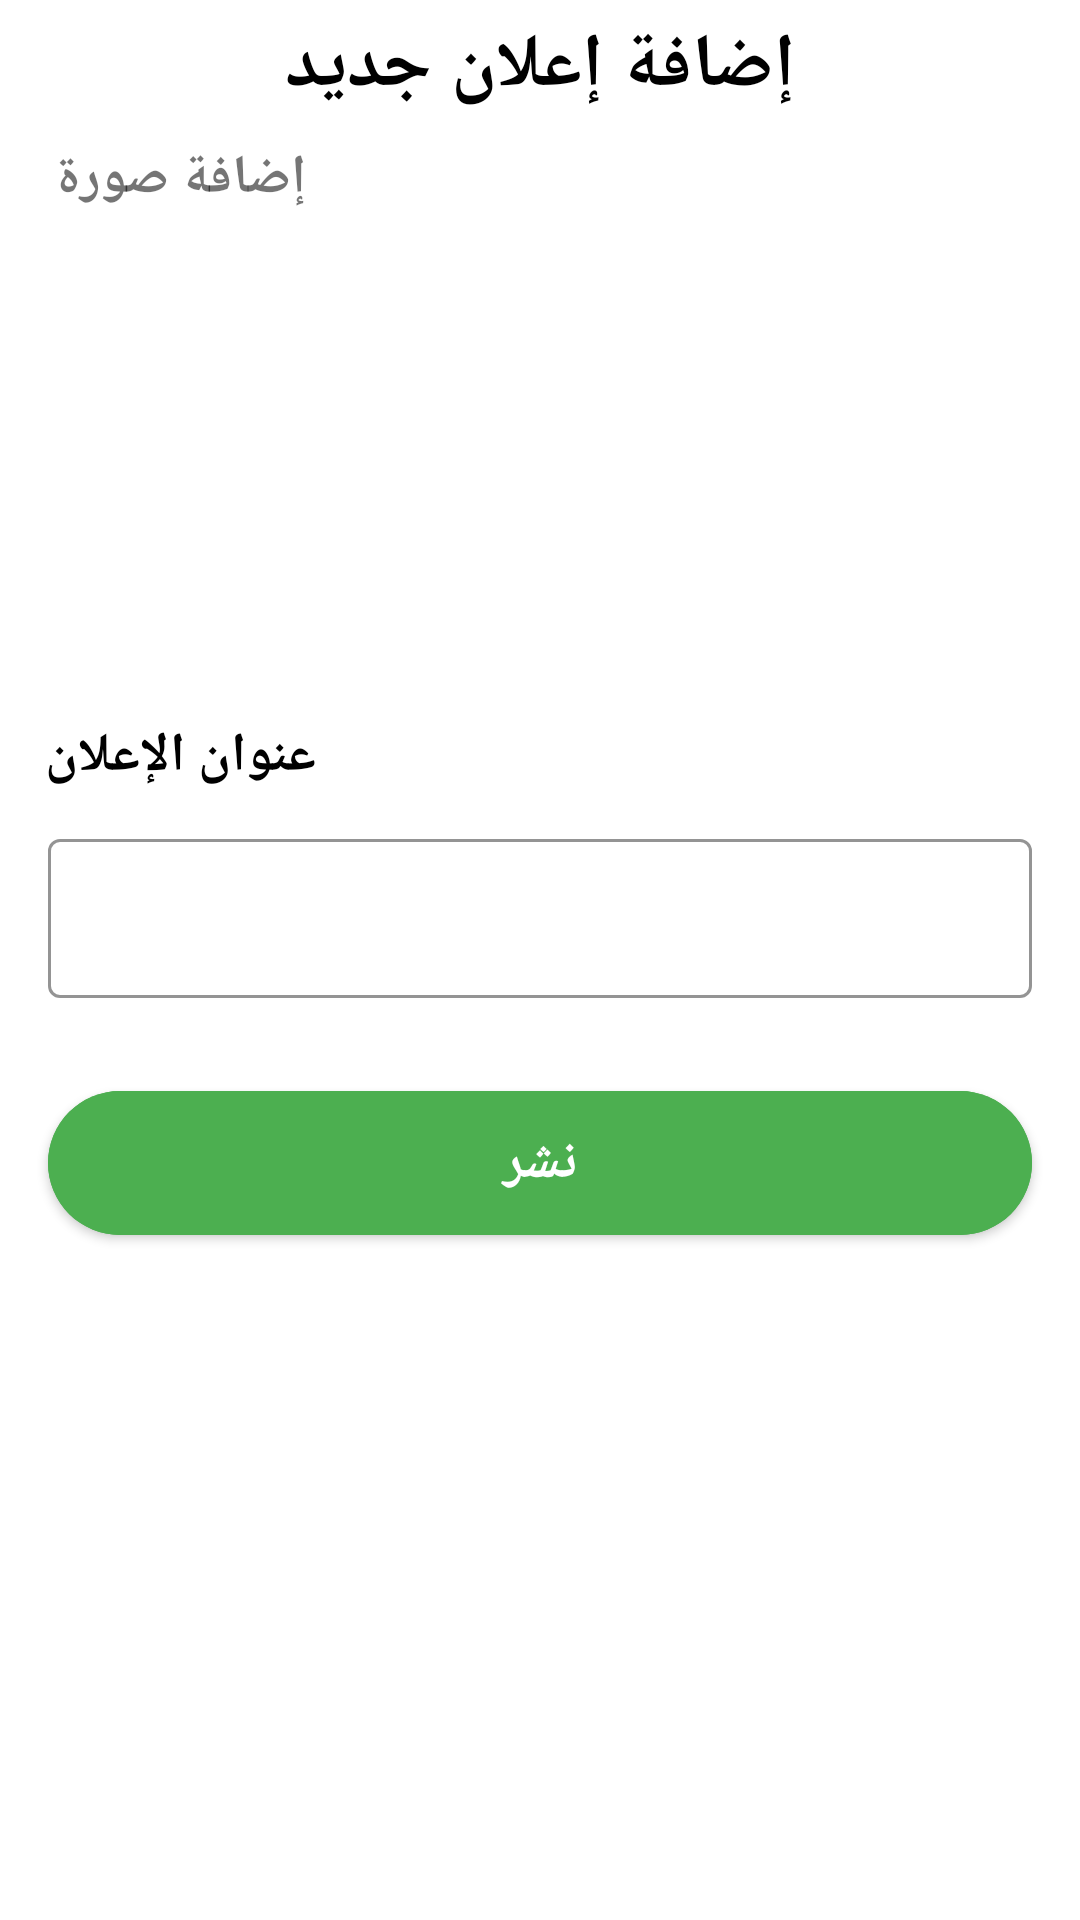

Write the Android layout XML for this screen, with the resource values it uses.
<!-- AndroidManifest.xml: application theme Theme.PalliativeMedicine -->
<!-- res/layout/activity_ads.xml -->
<?xml version="1.0" encoding="utf-8"?>
<androidx.constraintlayout.widget.ConstraintLayout xmlns:android="http://schemas.android.com/apk/res/android"
    xmlns:app="http://schemas.android.com/apk/res-auto"
    xmlns:tools="http://schemas.android.com/tools"
    android:layout_width="match_parent"
    android:layout_height="match_parent"
    tools:context=".ads.ads">
    <ScrollView
        android:layout_width="match_parent"
        android:layout_height="match_parent"
        android:layout_marginStart="0dp"
        android:layout_marginTop="0dp"
        app:layout_constraintStart_toStartOf="parent"
        app:layout_constraintTop_toTopOf="parent">

        <LinearLayout
            android:layout_width="match_parent"
            android:layout_height="match_parent"
            android:orientation="vertical">

            <TextView
                android:id="@+id/choosetxt"
                android:layout_width="match_parent"
                android:layout_height="wrap_content"
                android:layout_marginTop="5dp"
                android:text="إضافة إعلان جديد"
                android:textAlignment="center"
                android:textColor="@color/black"
                android:textSize="25dp"
                android:textStyle="bold" />

            <LinearLayout
                android:id="@+id/layoutEdit"
                android:layout_width="match_parent"
                android:layout_height="wrap_content"
                android:orientation="vertical"
                android:padding="8dp">

                <TextView
                    android:layout_width="wrap_content"
                    android:layout_height="wrap_content"
                    android:layout_marginLeft="10dp"
                    android:text="إضافة صورة"
                    android:textSize="18sp"
                    android:textStyle="bold" />

                <ImageView
                    android:id="@+id/image"
                    android:layout_width="100dp"
                    android:layout_height="100dp"
                    android:layout_gravity="center"
                    android:layout_marginLeft="10dp"
                    android:layout_marginTop="10dp"
                    android:src="@drawable/image" />


            </LinearLayout>

            <LinearLayout
                android:layout_width="match_parent"
                android:layout_height="wrap_content"
                android:orientation="vertical">


                <TextView
                    android:id="@+id/tvAdd"
                    android:layout_width="wrap_content"
                    android:layout_height="wrap_content"
                    android:layout_marginStart="15dp"
                    android:layout_marginTop="50dp"
                    android:layout_marginEnd="20dp"
                    android:text="عنوان الإعلان"
                    android:textColor="@color/black"
                    android:textSize="18sp"
                    android:textStyle="bold" />

                <com.google.android.material.textfield.TextInputLayout
                    android:id="@+id/emailLayout"
                    style="@style/LoginTextInputOuterFieldStyle"
                    android:layout_width="match_parent"
                    android:layout_height="wrap_content"
                    android:layout_marginHorizontal="16dp"
                    android:layout_marginTop="10dp"
                    app:boxStrokeColor="#9C27B0"
                    app:hintTextColor="#9C27B0"
                    app:layout_constraintEnd_toEndOf="parent"
                    app:layout_constraintHorizontal_bias="0.5"
                    app:layout_constraintStart_toStartOf="parent"
                    app:layout_constraintTop_toTopOf="parent">

                    <com.google.android.material.textfield.TextInputEditText
                        android:id="@+id/titlesEt"
                        style="@style/LoginTextInputInnerFieldStyle"
                        android:layout_width="match_parent"
                        android:layout_height="wrap_content"
                        android:inputType="textEmailAddress" />
                </com.google.android.material.textfield.TextInputLayout>




                <com.google.android.material.button.MaterialButton
                    android:id="@+id/add"
                    android:layout_width="match_parent"
                    android:layout_height="60dp"
                    android:layout_marginHorizontal="16dp"
                    android:layout_marginTop="10dp"
                    android:layout_marginBottom="30dp"
                    android:backgroundTint="#4CAF50"
                    android:padding="5dp"
                    android:shadowRadius="10"
                    android:text="نشر"
                    android:textColor="#FFFFFF"
                    android:textSize="18sp"
                    android:textStyle="bold"
                    app:cornerRadius="30dp"
                    app:layout_constraintBottom_toBottomOf="parent"
                    app:layout_constraintEnd_toEndOf="parent"
                    app:layout_constraintHorizontal_bias="0.5"
                    app:layout_constraintStart_toStartOf="parent"
                    app:layout_constraintTop_toBottomOf="@+id/passwordLayout" />


            </LinearLayout>
        </LinearLayout>
    </ScrollView>
</androidx.constraintlayout.widget.ConstraintLayout>
<!-- resources referenced by this layout -->
<resources>
  <color name="black">#FF000000</color>
  <style name="LoginTextInputInnerFieldStyle" parent="Widget.MaterialComponents.TextInputLayout.OutlinedBox">
          <item name="android:layout_width">match_parent</item>
          <item name="android:layout_height">wrap_content</item>
          <item name="android:textColor">@color/black</item>
          <item name="android:textColorHint">@color/black</item>
          <item name="android:maxLines">1</item>
          <item name="android:textSize">14sp</item>
          <item name="android:singleLine">true</item>
      </style>
  <style name="LoginTextInputOuterFieldStyle" parent="Widget.MaterialComponents.TextInputLayout.OutlinedBox">
          <item name="android:layout_width">match_parent</item>
          <item name="android:layout_height">wrap_content</item>
          <item name="android:layout_marginTop">15dp</item>
          <item name="android:layout_marginBottom">15dp</item>
      </style>
  <style name="Theme.PalliativeMedicine" parent="Theme.MaterialComponents.DayNight.NoActionBar">
          
          <item name="colorPrimary">#056960</item>
          <item name="colorPrimaryVariant">#5F5F5F</item>
          <item name="colorOnPrimary">@color/white</item>
          
          <item name="colorSecondary">@color/teal_200</item>
          <item name="colorSecondaryVariant">@color/teal_700</item>
          <item name="colorOnSecondary">@color/black</item>
          
          <item name="android:statusBarColor">?attr/colorPrimaryVariant</item>
          
      </style>
  <color name="white">#FFFFFFFF</color>
  <color name="teal_200">#FF03DAC5</color>
  <color name="teal_700">#FF018786</color>
</resources>
